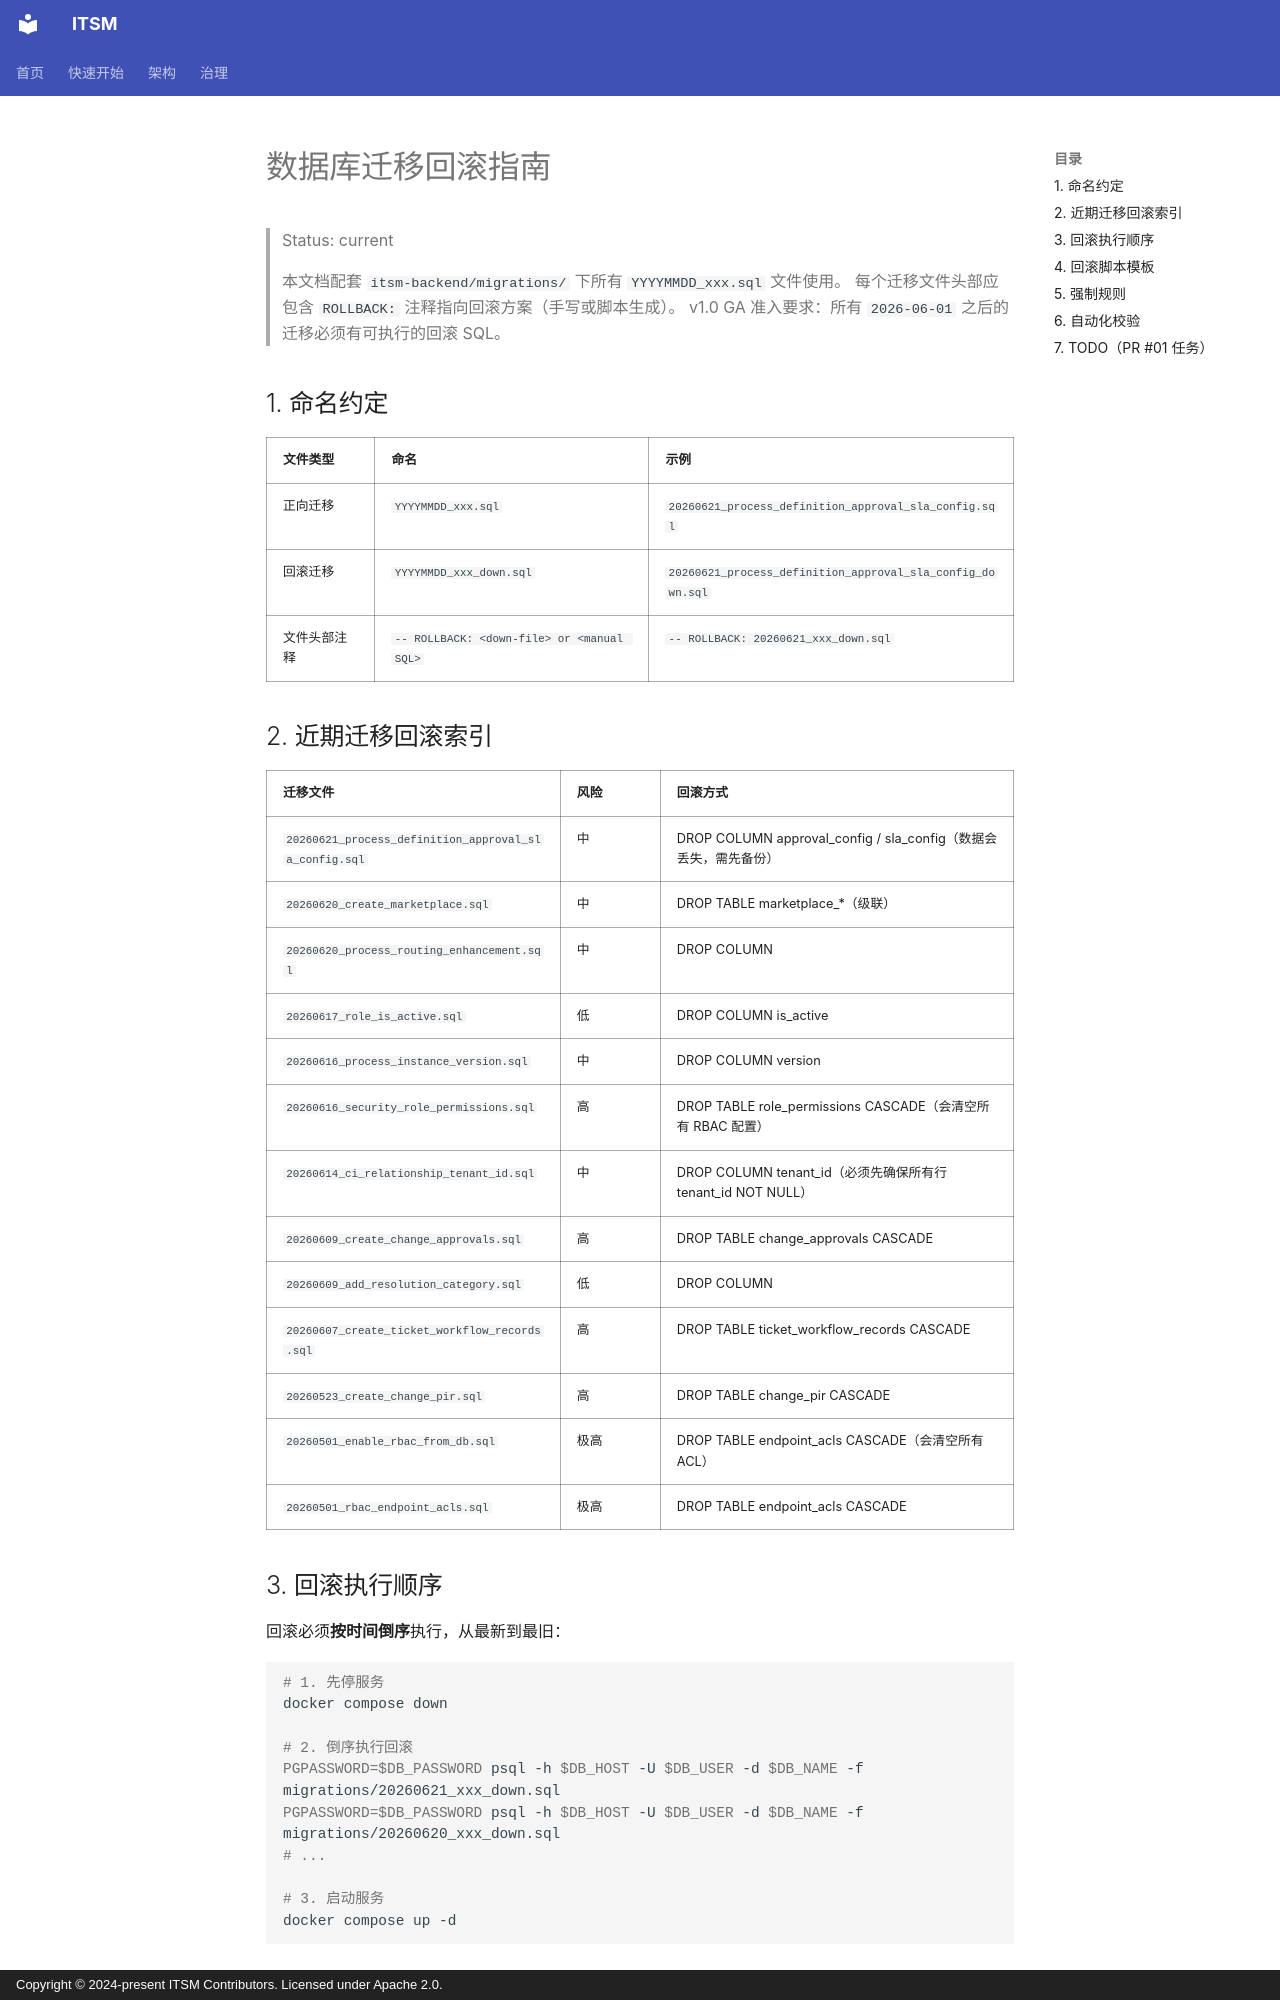

repository: heidsoft/itsm · page: delivery/rollback-guide/index.html · generator: mkdocs · copyright: Copyright © 2024-present ITSM Contributors. Licensed under Apache 2.0.

# 数据库迁移回滚指南

> Status: current

> 本文档配套 `itsm-backend/migrations/` 下所有 `YYYYMMDD_xxx.sql` 文件使用。
> 每个迁移文件头部应包含 `ROLLBACK:` 注释指向回滚方案（手写或脚本生成）。
> v1.0 GA 准入要求：所有 `2026-06-01` 之后的迁移必须有可执行的回滚 SQL。

## 1. 命名约定

| 文件类型 | 命名 | 示例 |
|----------|------|------|
| 正向迁移 | `YYYYMMDD_xxx.sql` | `20260621_process_definition_approval_sla_config.sql` |
| 回滚迁移 | `YYYYMMDD_xxx_down.sql` | `20260621_process_definition_approval_sla_config_down.sql` |
| 文件头部注释 | `-- ROLLBACK: <down-file> or <manual SQL>` | `-- ROLLBACK: 20260621_xxx_down.sql` |

## 2. 近期迁移回滚索引

| 迁移文件 | 风险 | 回滚方式 |
|----------|------|----------|
| `20260621_process_definition_approval_sla_config.sql` | 中 | DROP COLUMN approval_config / sla_config（数据会丢失，需先备份） |
| `20260620_create_marketplace.sql` | 中 | DROP TABLE marketplace_*（级联） |
| `20260620_process_routing_enhancement.sql` | 中 | DROP COLUMN |
| `20260617_role_is_active.sql` | 低 | DROP COLUMN is_active |
| `20260616_process_instance_version.sql` | 中 | DROP COLUMN version |
| `20260616_security_role_permissions.sql` | 高 | DROP TABLE role_permissions CASCADE（会清空所有 RBAC 配置） |
| `20260614_ci_relationship_tenant_id.sql` | 中 | DROP COLUMN tenant_id（必须先确保所有行 tenant_id NOT NULL） |
| `20260609_create_change_approvals.sql` | 高 | DROP TABLE change_approvals CASCADE |
| `20260609_add_resolution_category.sql` | 低 | DROP COLUMN |
| `20260607_create_ticket_workflow_records.sql` | 高 | DROP TABLE ticket_workflow_records CASCADE |
| `20260523_create_change_pir.sql` | 高 | DROP TABLE change_pir CASCADE |
| `20260501_enable_rbac_from_db.sql` | 极高 | DROP TABLE endpoint_acls CASCADE（会清空所有 ACL） |
| `20260501_rbac_endpoint_acls.sql` | 极高 | DROP TABLE endpoint_acls CASCADE |
